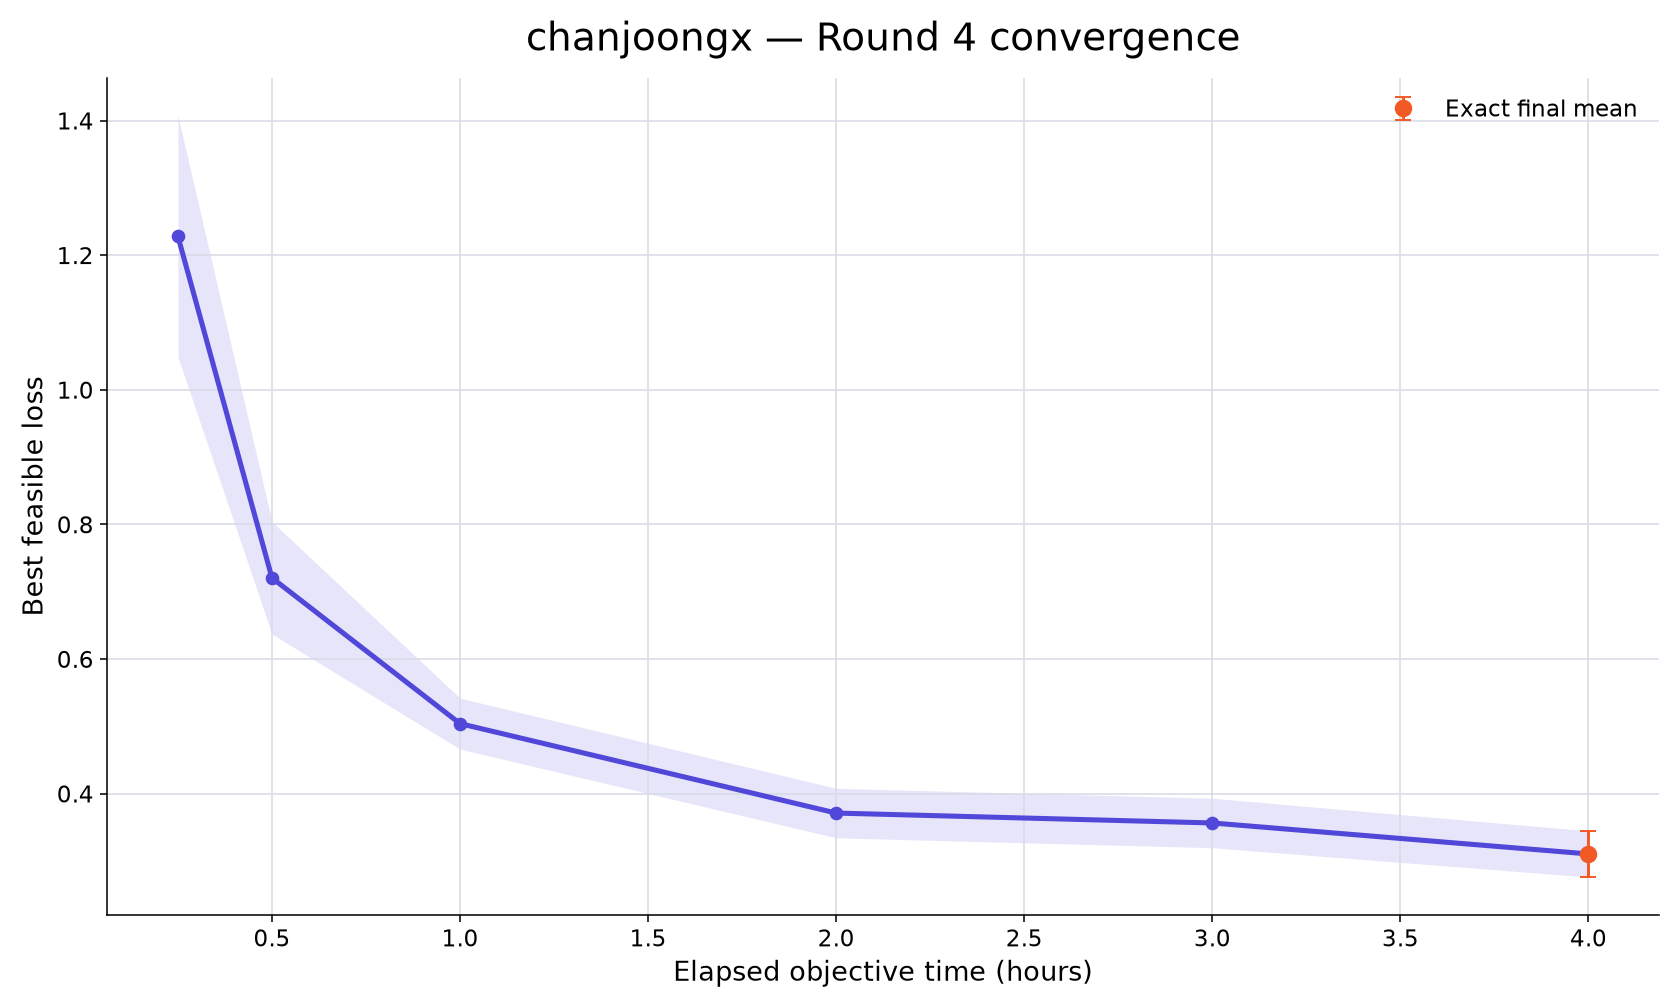

Data behind this chart, as committed beside it:
rank, participant_id, elapsed_minutes, runs_with_value, mean_best_feasible_loss, std_best_feasible_loss, sem_best_feasible_loss, median_best_feasible_loss, minimum_best_feasible_loss, maximum_best_feasible_loss, exact_run_count, conservative_upper_bound_run_count, missing_run_count
50, chanjoongx, 15, 10, 1.228, 0.5665, 0.1791, 1.096, 0.5992, 1.983, 0, 10, 0
50, chanjoongx, 30, 10, 0.7205, 0.2639, 0.08345, 0.6763, 0.4274, 1.082, 0, 10, 0
50, chanjoongx, 60, 10, 0.504, 0.1197, 0.03785, 0.4385, 0.4079, 0.7482, 0, 10, 0
50, chanjoongx, 120, 10, 0.3711, 0.1161, 0.03671, 0.4029, 0.1721, 0.5362, 0, 10, 0
50, chanjoongx, 180, 10, 0.3564, 0.1162, 0.03676, 0.3968, 0.1721, 0.5362, 0, 10, 0
50, chanjoongx, 240, 10, 0.3103, 0.1083, 0.03426, 0.3471, 0.1533, 0.4337, 10, 0, 0
